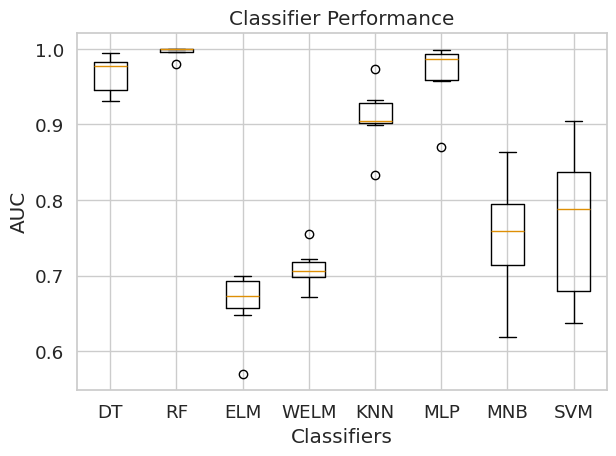

Write the Python code that produced this figure.
import numpy as np
import matplotlib.pyplot as plt
import seaborn as sns

# 设置Seaborn的配色方案
sns.set(style="whitegrid", palette="colorblind", font_scale=1.2)

# 创建七个分类器性能的示例数据
classifier_scores = [
    [0.9473, 0.9843, 0.9316, 0.9778, 0.9944, 0.9806, 0.9429],
    [0.9991, 0.997, 0.9793, 1, 0.9958, 0.9993, 0.9997],
    [0.6999, 0.6883, 0.6981, 0.6729, 0.6481, 0.57, 0.6656],
    [0.7222, 0.7056, 0.7147, 0.7551, 0.7062, 0.6721, 0.6912],
    [0.9325, 0.9232, 0.9036, 0.9732, 0.8327, 0.8995, 0.9044],
    [0.9864, 0.9964, 0.9605, 0.9982, 0.8698, 0.9569, 0.9889],
    [0.776, 0.7215, 0.7069, 0.8638, 0.6184, 0.7593, 0.814],
    [0.8375, 0.9045, 0.7881, 0.7054, 0.6549, 0.6379, 0.8375]
]

# 绘制箱线图
plt.boxplot(classifier_scores, labels=['DT', 'RF', 'ELM', 'WELM', 'KNN', 'MLP', 'MNB', 'SVM'])
plt.title('Classifier Performance')
plt.xlabel('Classifiers')
plt.ylabel('AUC')
plt.tight_layout()
output_file = "./overall-auc.jpg"
plt.savefig(output_file, format='jpeg', dpi=400)  # 设置dpi参数可以调整图像
plt.show()